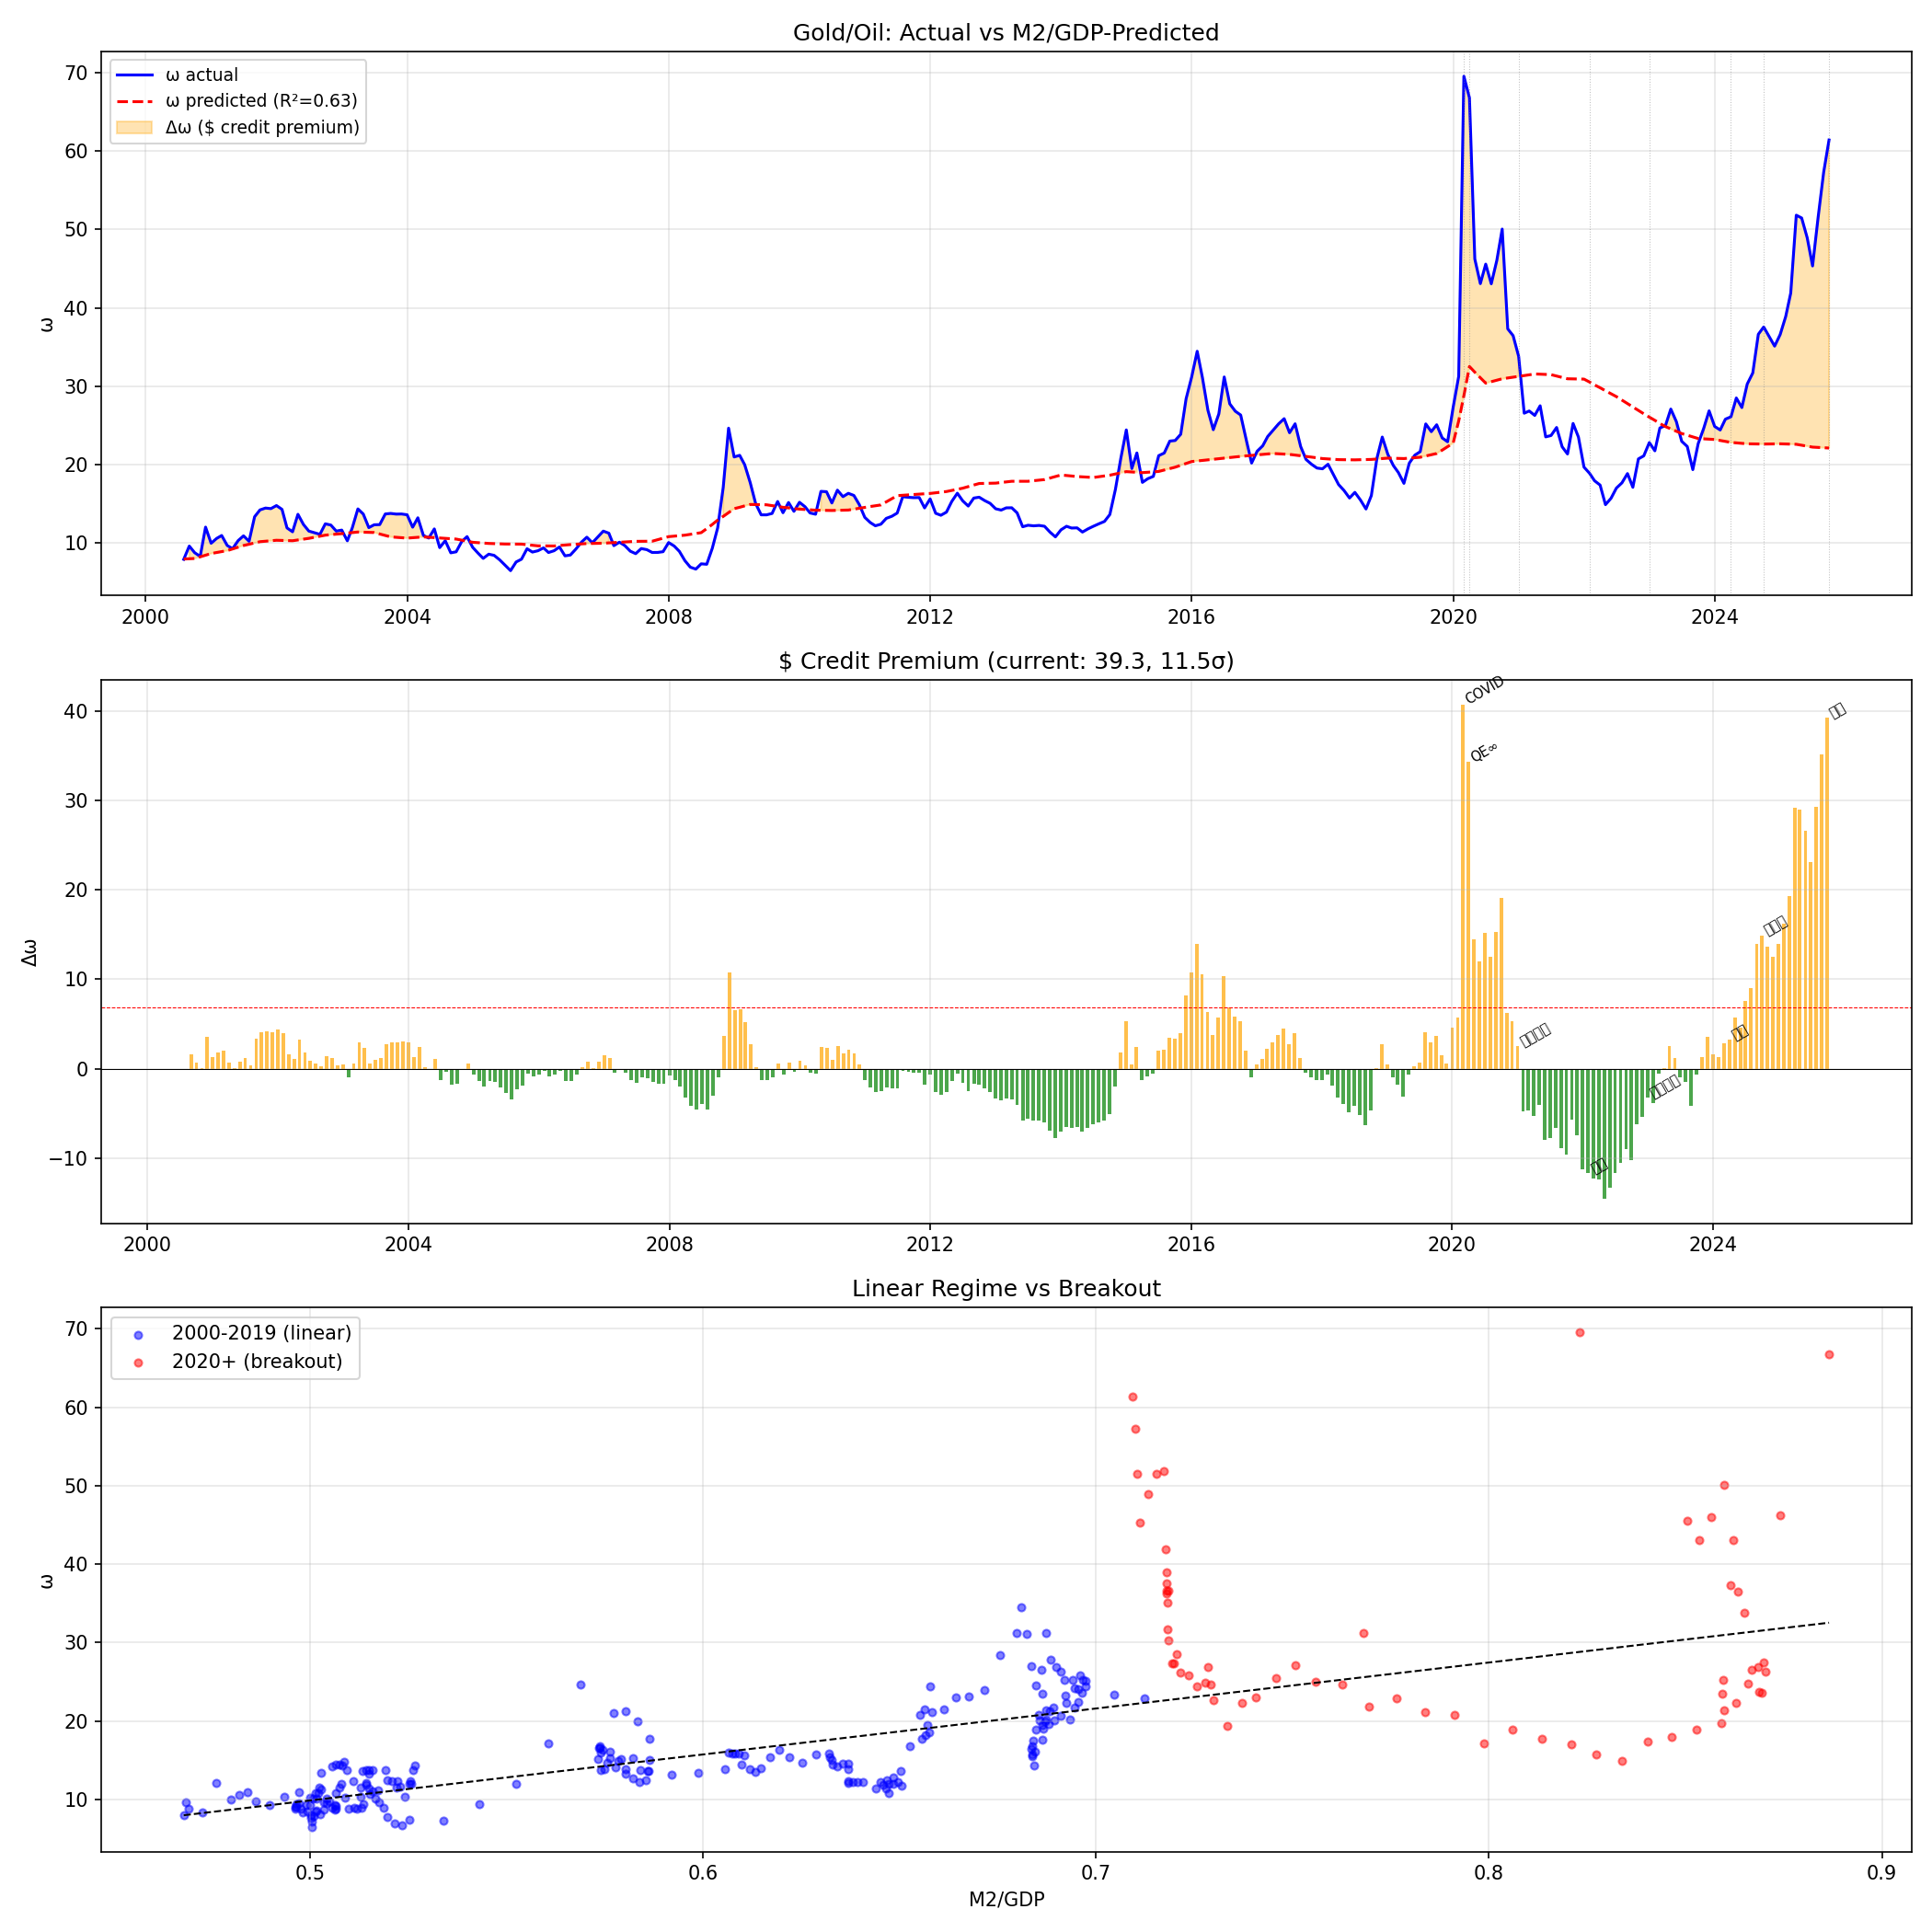

Data behind this chart, as committed beside it:
, omega, omega_pred, delta_omega, M2_GDP
2000-08-01, 7.933, 7.977, -0.04355, 0.4679
2000-09-01, 9.627, 8.011, 1.616, 0.4685
2000-10-01, 8.786, 8.045, 0.7406, 0.469
2000-11-01, 8.303, 8.253, 0.04963, 0.4726
2000-12-01, 12.05, 8.465, 3.581, 0.4762
2001-01-01, 9.989, 8.679, 1.31, 0.4798
2001-02-01, 10.6, 8.801, 1.803, 0.4819
2001-03-01, 10.97, 8.924, 2.05, 0.484
2001-04-01, 9.702, 9.048, 0.6539, 0.4861
2001-05-01, 9.292, 9.263, 0.02994, 0.4898
2001-06-01, 10.32, 9.48, 0.8444, 0.4935
2001-07-01, 10.93, 9.701, 1.232, 0.4973
2001-08-01, 10.24, 9.861, 0.3779, 0.5
2001-09-01, 13.37, 10.02, 3.347, 0.5028
2001-10-01, 14.24, 10.19, 4.051, 0.5056
2001-11-01, 14.48, 10.25, 4.23, 0.5066
2001-12-01, 14.4, 10.31, 4.096, 0.5076
2002-01-01, 14.79, 10.37, 4.425, 0.5086
2002-02-01, 14.31, 10.35, 3.965, 0.5083
2002-03-01, 11.94, 10.33, 1.614, 0.508
2002-04-01, 11.45, 10.31, 1.142, 0.5076
2002-05-01, 13.68, 10.41, 3.27, 0.5093
2002-06-01, 12.38, 10.51, 1.866, 0.5111
2002-07-01, 11.54, 10.61, 0.9245, 0.5128
2002-08-01, 11.34, 10.75, 0.5882, 0.5151
2002-09-01, 11.13, 10.88, 0.2442, 0.5174
2002-10-01, 12.47, 11.02, 1.446, 0.5198
2002-11-01, 12.31, 11.08, 1.225, 0.5208
2002-12-01, 11.54, 11.15, 0.394, 0.5219
2003-01-01, 11.67, 11.21, 0.4556, 0.523
2003-02-01, 10.3, 11.28, -0.9802, 0.5242
2003-03-01, 11.98, 11.35, 0.6249, 0.5254
2003-04-01, 14.37, 11.42, 2.948, 0.5266
2003-05-01, 13.71, 11.4, 2.314, 0.5262
2003-06-01, 11.98, 11.38, 0.6034, 0.5259
2003-07-01, 12.34, 11.36, 0.9875, 0.5255
2003-08-01, 12.37, 11.17, 1.199, 0.5223
2003-09-01, 13.72, 10.98, 2.738, 0.5191
2003-10-01, 13.79, 10.8, 2.992, 0.516
2003-11-01, 13.71, 10.75, 2.959, 0.5151
2003-12-01, 13.72, 10.7, 3.024, 0.5142
2004-01-01, 13.62, 10.64, 2.976, 0.5133
2004-02-01, 12.03, 10.7, 1.339, 0.5142
2004-03-01, 13.23, 10.75, 2.486, 0.5151
2004-04-01, 10.98, 10.8, 0.1859, 0.516
2004-05-01, 10.65, 10.75, -0.1036, 0.5152
2004-06-01, 11.82, 10.71, 1.113, 0.5144
2004-07-01, 9.429, 10.66, -1.231, 0.5136
2004-08-01, 10.31, 10.61, -0.3013, 0.5128
2004-09-01, 8.767, 10.57, -1.8, 0.512
2004-10-01, 8.897, 10.52, -1.623, 0.5112
2004-11-01, 10.2, 10.38, -0.1798, 0.5089
2004-12-01, 10.83, 10.25, 0.5874, 0.5066
2005-01-01, 9.477, 10.11, -0.6358, 0.5043
2005-02-01, 8.707, 10.06, -1.355, 0.5034
2005-03-01, 8.055, 10.01, -1.958, 0.5026
2005-04-01, 8.595, 9.964, -1.369, 0.5018
2005-05-01, 8.444, 9.939, -1.495, 0.5013
2005-06-01, 7.874, 9.915, -2.041, 0.5009
2005-07-01, 7.193, 9.89, -2.698, 0.5005
... 243 more rows
